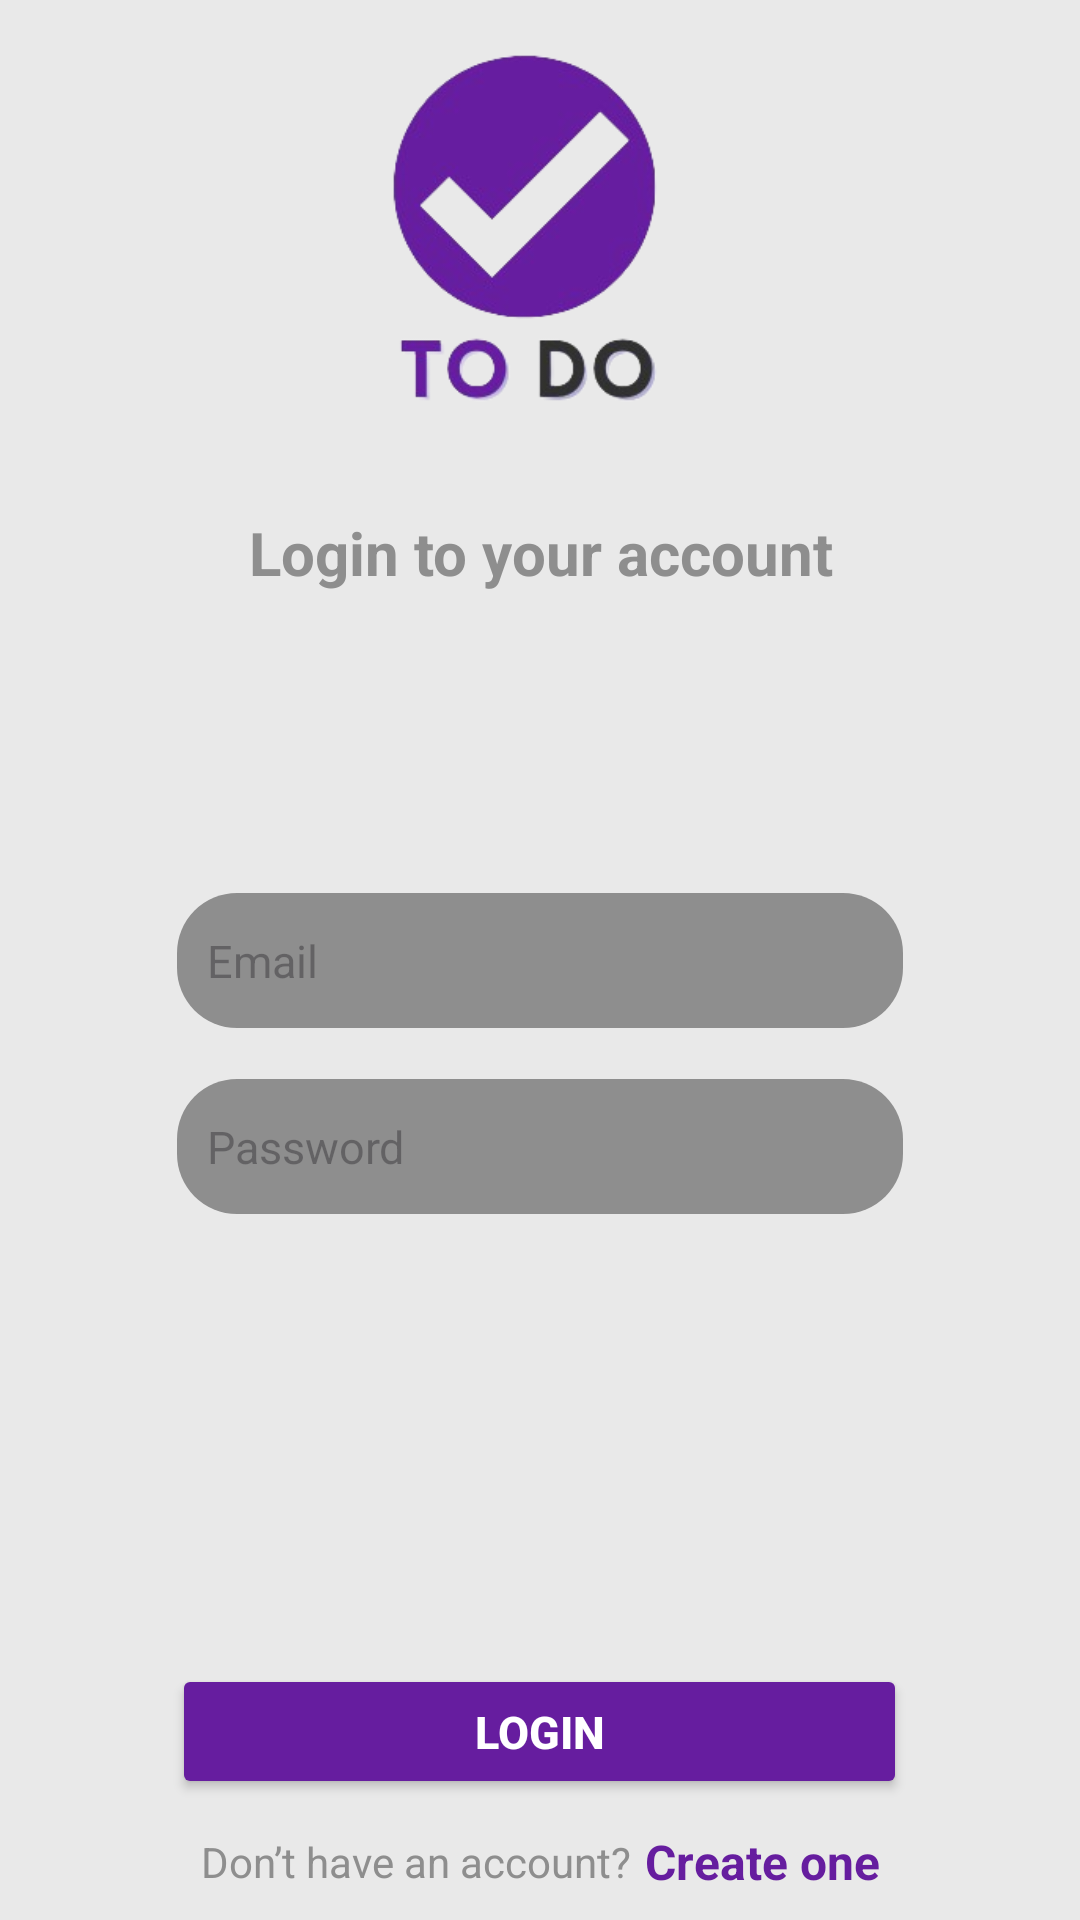

Here is an Android app screen rendered from its layout file. Give the layout XML and the strings, colors and styles it references.
<!-- AndroidManifest.xml: application theme Base.Theme.ToDoApp -->
<!-- res/layout/activity_login_screen.xml -->
<?xml version="1.0" encoding="utf-8"?>
<androidx.constraintlayout.widget.ConstraintLayout xmlns:android="http://schemas.android.com/apk/res/android"
    xmlns:app="http://schemas.android.com/apk/res-auto"
    xmlns:tools="http://schemas.android.com/tools"
    android:layout_width="match_parent"
    android:layout_height="match_parent"
    tools:context=".loginScreen">

    <LinearLayout
        android:layout_width="0dp"
        android:layout_height="0dp"
        android:background="@color/lightGray"
        android:gravity="center"
        android:orientation="vertical"
        app:layout_constraintBottom_toBottomOf="parent"
        app:layout_constraintEnd_toEndOf="parent"
        app:layout_constraintStart_toStartOf="parent"
        app:layout_constraintTop_toTopOf="parent">

        <ImageView
            android:id="@+id/imageView2"
            android:layout_width="282dp"
            android:layout_height="142dp"
            app:srcCompat="@drawable/image2"
            android:contentDescription="TODO" />

        <TextView
            android:id="@+id/textView3"
            android:layout_width="match_parent"
            android:layout_height="wrap_content"
            android:layout_marginTop="20dp"
            android:gravity="center"
            android:text="Login to your account"
            android:textColor="@color/gray"
            android:textSize="20sp"
            android:textStyle="bold" />

        <EditText
            android:id="@+id/editTextemail"
            android:layout_width="242dp"
            android:layout_height="45dp"
            android:layout_gravity="center_horizontal"
            android:layout_marginTop="100dp"
            android:background="@drawable/rounded_rectangle"
            android:drawableLeft="@drawable/email"
            android:drawablePadding="20dp"
            android:ems="10"
            android:hint="Email"
            android:inputType="text"
            android:padding="10dp"
            android:textColor="@color/white"
            android:textSize="15sp" />

        <EditText
            android:id="@+id/editTextpw"
            android:layout_width="242dp"
            android:layout_height="45dp"
            android:layout_gravity="center_horizontal"
            android:layout_marginTop="17dp"
            android:background="@drawable/rounded_rectangle"
            android:drawableLeft="@drawable/lock"
            android:drawablePadding="20dp"
            android:ems="10"
            android:hint="Password"
            android:inputType="textPassword"
            android:padding="10dp"
            android:textColor="@color/white"
            android:textSize="15dp" />

        <Button
            android:id="@+id/btnlogin"
            android:layout_width="245dp"
            android:layout_height="45dp"
            android:layout_gravity="center_horizontal"
            android:layout_marginTop="150dp"
            android:backgroundTint="@color/vibrantPurple"
            android:text="Login"
            android:textColor="@color/white"
            android:textSize="15dp"
            android:textStyle="bold" />

        <LinearLayout
            android:layout_width="match_parent"
            android:layout_height="wrap_content"
            android:layout_marginTop="10dp"
            android:gravity="center"
            android:orientation="horizontal">

            <TextView
                android:id="@+id/text4"
                android:layout_width="wrap_content"
                android:layout_height="wrap_content"
                android:gravity="center"
                android:text="Don’t have an account?"
                android:textColor="@color/gray"
                android:textSize="14sp" />

            <TextView
                android:id="@+id/textcreateone"
                android:layout_width="wrap_content"
                android:layout_height="wrap_content"
                android:layout_marginLeft="5dp"
                android:gravity="center"
                android:text="Create one"
                android:textColor="@color/vibrantPurple"
                android:textSize="16sp"
                android:textStyle="bold" />
        </LinearLayout>

    </LinearLayout>
</androidx.constraintlayout.widget.ConstraintLayout>
<!-- resources referenced by this layout -->
<resources>
  <color name="gray"> #8e8e8e </color>
  <color name="lightGray"> #e9e9e9 </color>
  <color name="vibrantPurple"> #661d9f </color>
  <color name="white">#FFFFFFFF</color>
  <!-- drawable image2: png bitmap (drawable, 35080 bytes) -->
  <!-- drawable rounded_rectangle (drawable) -->
  <?xml version="1.0" encoding="utf-8"?>
  <shape xmlns:android="http://schemas.android.com/apk/res/android"
      android:shape="rectangle">
      <corners android:radius="20dp" />
      <solid android:color="@color/gray" />
      <stroke android:color="@color/black"/>
      <size
          android:width="100dp"
          android:height="50dp" />
  </shape>
  <style name="Base.Theme.ToDoApp" parent="Theme.Material3.DayNight.NoActionBar">
          <item name="android:windowDrawsSystemBarBackgrounds">true</item>
          <item name="android:statusBarColor">@color/vibrantPurple</item>
          <item name="android:navigationBarColor">@color/vibrantPurple</item>
      </style>
  <color name="black">#FF000000</color>
</resources>
